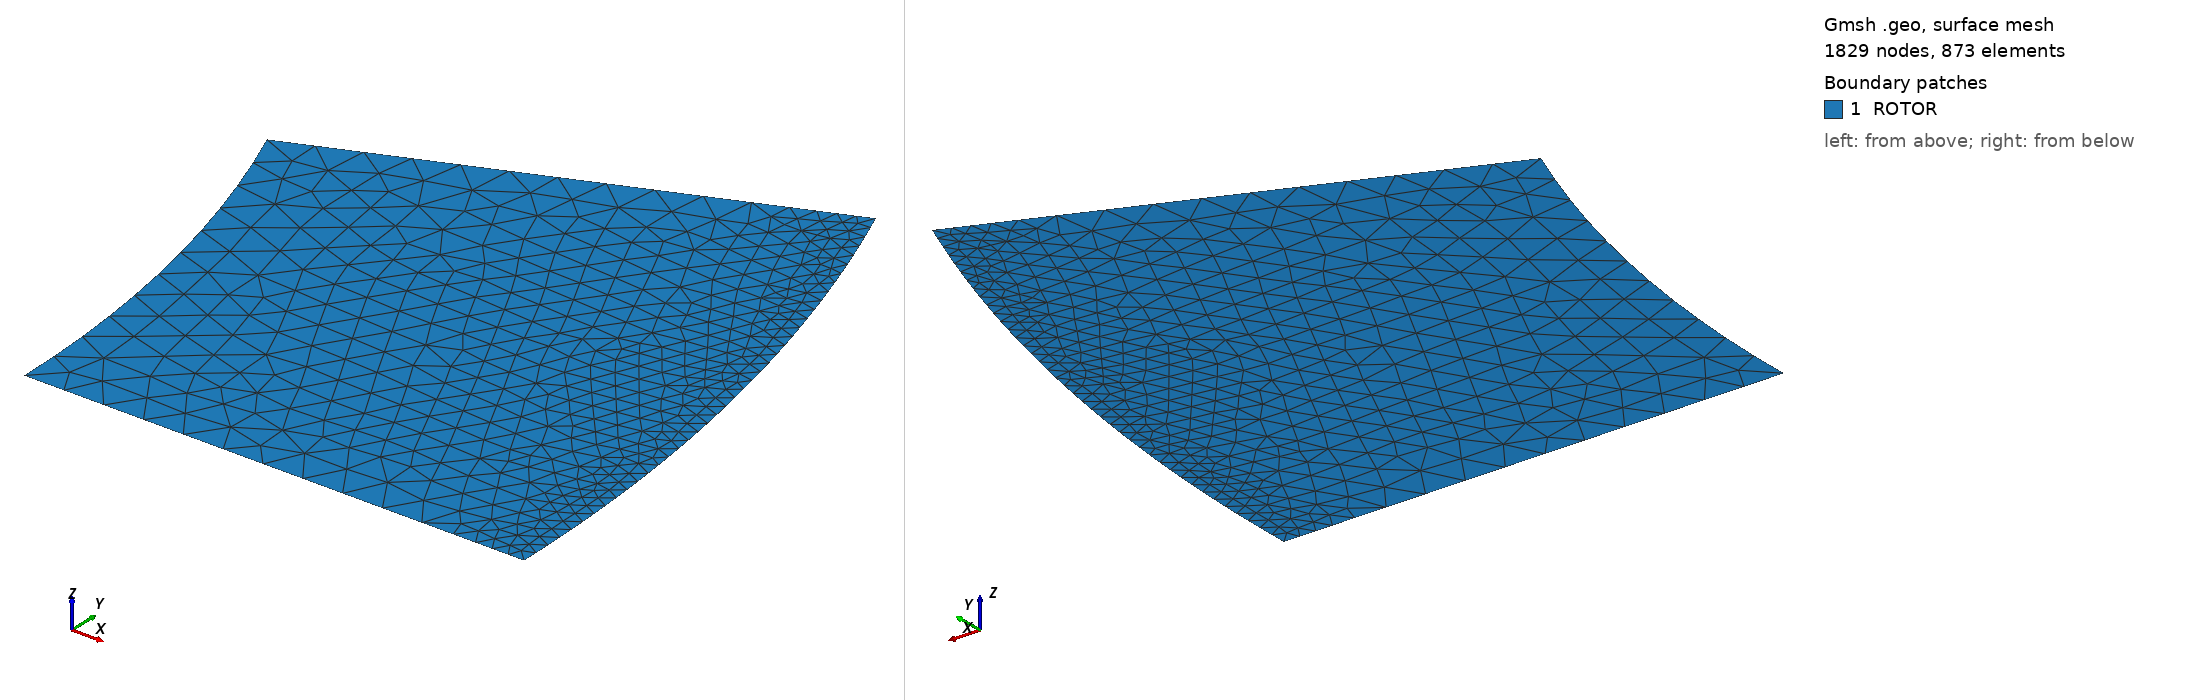

Gmsh geometry script, surface-meshed: 1829 nodes, 873 surface elements. Boundary patches (legend numbers): 1 ROTOR. Left view from above one corner, right view from below the opposite corner. Legend entries are the model's physical surfaces. The drawing asked Gmsh for element sizes between 1% and 20% of the model's largest extent; the script's own settings can give other sizes.

=== ring_mesh.geo (drawn) ===
// half a rotor pole, generated by models/fea/rotor_ccx.py
Point(1) = {0.0, 0.0, 0, 2.0};
Point(2) = {55.3212, 0.0, 0, 2.0};
Point(3) = {80.18780000000001, 0.0, 0, 2.0};
Point(4) = {74.08386717710857, 30.68654253780535, 0, 2.0};
Point(5) = {51.110124393963396, 21.170506698555602, 0, 2.0};
Line(1) = {2, 3};
Circle(2) = {3, 1, 4};
Line(3) = {4, 5};
Circle(4) = {5, 1, 2};
Curve Loop(1) = {1, 2, 3, 4};
Plane Surface(1) = {1};
Field[1] = Distance; Field[1].CurvesList = {2}; Field[1].Sampling = 400;
Field[2] = Threshold; Field[2].InField = 1; Field[2].SizeMin = 0.2; Field[2].SizeMax = 2.0; Field[2].DistMin = 1.0; Field[2].DistMax = 4.0;
Background Field = 2;
Mesh.MeshSizeExtendFromBoundary = 0; Mesh.MeshSizeFromPoints = 0; Mesh.MeshSizeFromCurvature = 0;
Mesh.ElementOrder = 2; Mesh.SecondOrderLinear = 0;
Physical Surface("ROTOR") = {1};
